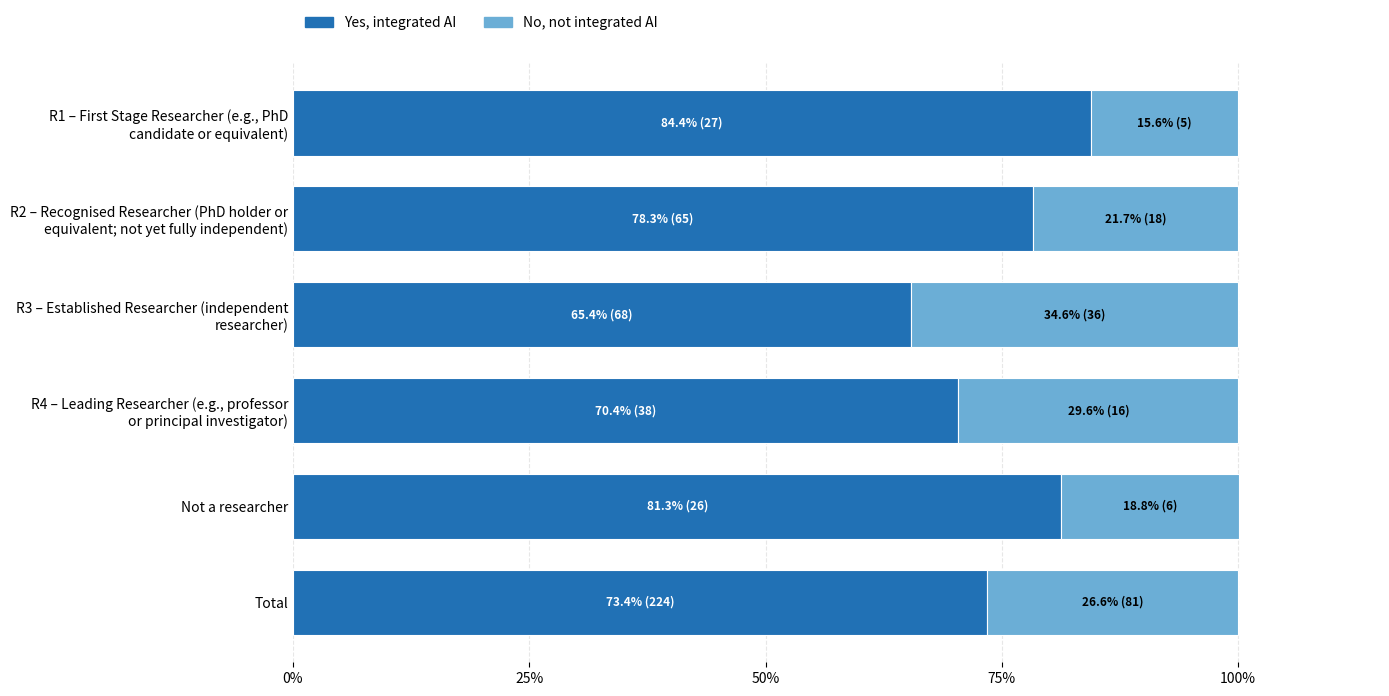

Source code (Python):
import matplotlib.pyplot as plt
import numpy as np
from matplotlib.patches import Patch
from textwrap import fill

# --------------------------------------------------
# Data
# --------------------------------------------------

labels = [
    "R1 – First Stage Researcher\n(e.g., PhD candidate or equivalent)",
    "R2 – Recognised Researcher\n(PhD holder or equivalent; not yet fully independent)",
    "R3 – Established Researcher\n(independent researcher)",
    "R4 – Leading Researcher\n(e.g., professor or principal investigator)",
    "Not a researcher",
    "Total"
]

labels = [fill(x, 42) for x in labels]


# Percentages
Yes = np.array([
    84.4,
    78.3,
    65.4,
    70.4,
    81.3,
    73.4
])

No = np.array([
    15.6,
    21.7,
    34.6,
    29.6,
    18.8,
    26.6
])


# Counts
Yes_n = np.array([
    27,
    65,
    68,
    38,
    26,
    224
])

No_n = np.array([
    5,
    18,
    36,
    16,
    6,
    81
])


# Total N
totals = [
    32,
    83,
    104,
    54,
    32,
    305
]


# --------------------------------------------------
# Appearance
# --------------------------------------------------

colors = [
    "#2171B5",
    "#6BAED6",
]


fig, ax = plt.subplots(figsize=(14,7))


spacing = 0.22
height = 0.15

y = np.arange(len(labels))*spacing


# --------------------------------------------------
# Bars
# --------------------------------------------------

left = np.zeros(len(labels))


series = [
    ("Yes, integrated AI", Yes, Yes_n, colors[0], "white"),
    ("No, not integrated AI", No, No_n, colors[1], "black")
]


for name, vals, counts, color, text_color in series:

    ax.barh(
        y,
        vals,
        left=left,
        height=height,
        color=color,
        edgecolor="white",
        linewidth=0.8
    )


    for i, v in enumerate(vals):

        if v >= 8:

            ax.text(
                left[i] + v/2,
                y[i],
                f"{v:.1f}% ({counts[i]})",
                ha="center",
                va="center",
                fontsize=8.5,
                fontweight="bold",
                color=text_color
            )

    left += vals




# --------------------------------------------------
# Axes
# --------------------------------------------------

ax.set_xlim(0,115)

ax.set_xticks(
    [0,25,50,75,100]
)

ax.set_xticklabels(
    ["0%","25%","50%","75%","100%"]
)


ax.set_yticks(y)

ax.set_yticklabels(
    labels,
    fontsize=10
)

ax.invert_yaxis()


ax.grid(
    axis="x",
    linestyle="--",
    alpha=0.3
)

ax.set_axisbelow(True)


for spine in ax.spines.values():
    spine.set_visible(False)


ax.tick_params(
    axis="y",
    length=0
)



# --------------------------------------------------
# Legend
# --------------------------------------------------

legend = [
    Patch(
        color=colors[0],
        label="Yes, integrated AI"
    ),
    Patch(
        color=colors[1],
        label="No, not integrated AI"
    )
]


ax.legend(
    handles=legend,
    ncol=2,
    frameon=False,
    loc="upper left",
    bbox_to_anchor=(0,1.10),
    fontsize=10
)



# # --------------------------------------------------
# # Title
# # --------------------------------------------------

# ax.set_title(
#     "Integration of AI into Research Activities by Career Stage",
#     fontsize=15,
#     fontweight="bold",
#     loc="left",
#     pad=45
# )




plt.tight_layout()


# --------------------------------------------------
# Save
# --------------------------------------------------

plt.savefig(
    "AI_Integration_by_Career_Stage.png",
    dpi=600,
    bbox_inches="tight"
)



plt.show()
